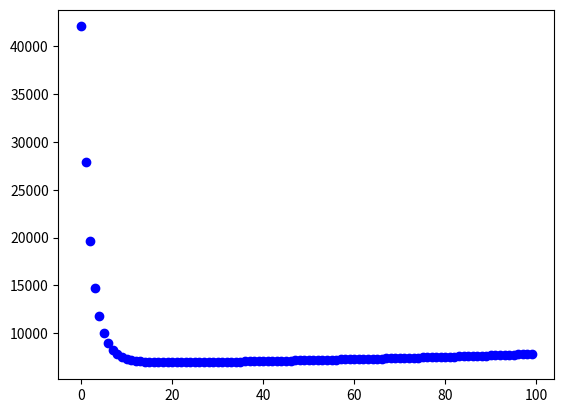

This figure's Python source:
# -*- coding: utf-8 -*-
"""
Created on Thu May 25 12:44:13 2017

[redacted]
"""

import matplotlib.pyplot as plt
x = [3,4,9,5,9,6,4,8,5,2,5]
y = [15,20,45,25,46,32,24,36,29,5,10]
intercept= 20
slope= 10
learning_rate = 0.001

##### cost Function 

def predicted(x,y2,z):
    y = []        
    for i in x:
        y1 = z + y2 * x[i]
        y.append(y1)
    return(y)
    
#a = predicted(x,slope,intercept)

##### Sum Squared error
def square_error(x,y):
    s = []
    for i in range(len(x)):
        square = (x[i]-y[i])**2
        s.append(square)
    return(s)
#q = square_error(a,y)


##### for the first coefficient intercept 
def error_m(y,x,c2,m2):
    a = []
    for i in range(len(x)):
        a1  = -2*x[i]*(-c2-m2*x[i]+y[i])
        a.append(a1)
    return(sum(a))
w = error_m(y,x,intercept,slope)
#sum(w)

##### for the feature coefficient slope
def error_c(y,x,c,m):
    b = []
    for i in range(len(a)):
        b1 = -2*(y[i]-m*x[i]-c)
        b.append(b1)
    return(sum(b))
#r = error_c(y,x,intercept,slope)
    

m_new = []
c_new = []
q_list = []
intercept1 =[]
slope1 =[] 
for i in range(0,100):
    if i == 0:
        #intercept = intercept - m_new1`
        #slope = slope - learning_rate
        #m_new.append(m_new1)
        #c_new.append(c_new1) 
        a = predicted(x,slope,intercept)
        q = sum(square_error(a,y))
    else:
        w = error_m(y,x,intercept,slope)
        r = error_c(y,x,intercept,slope)
        c_new = intercept - w*learning_rate
        m_new = slope - r*learning_rate
        a = predicted(x,m_new,c_new)
        intercept = c_new
        slope = m_new
    q = sum(square_error(a,y))
    print("\n")
    print(intercept)
    print(slope)
    intercept1.append(m_new)
    slope1.append(c_new)
    q_list.append(q)
    #print(q_list)
    
plt.plot(q_list,"bo")
